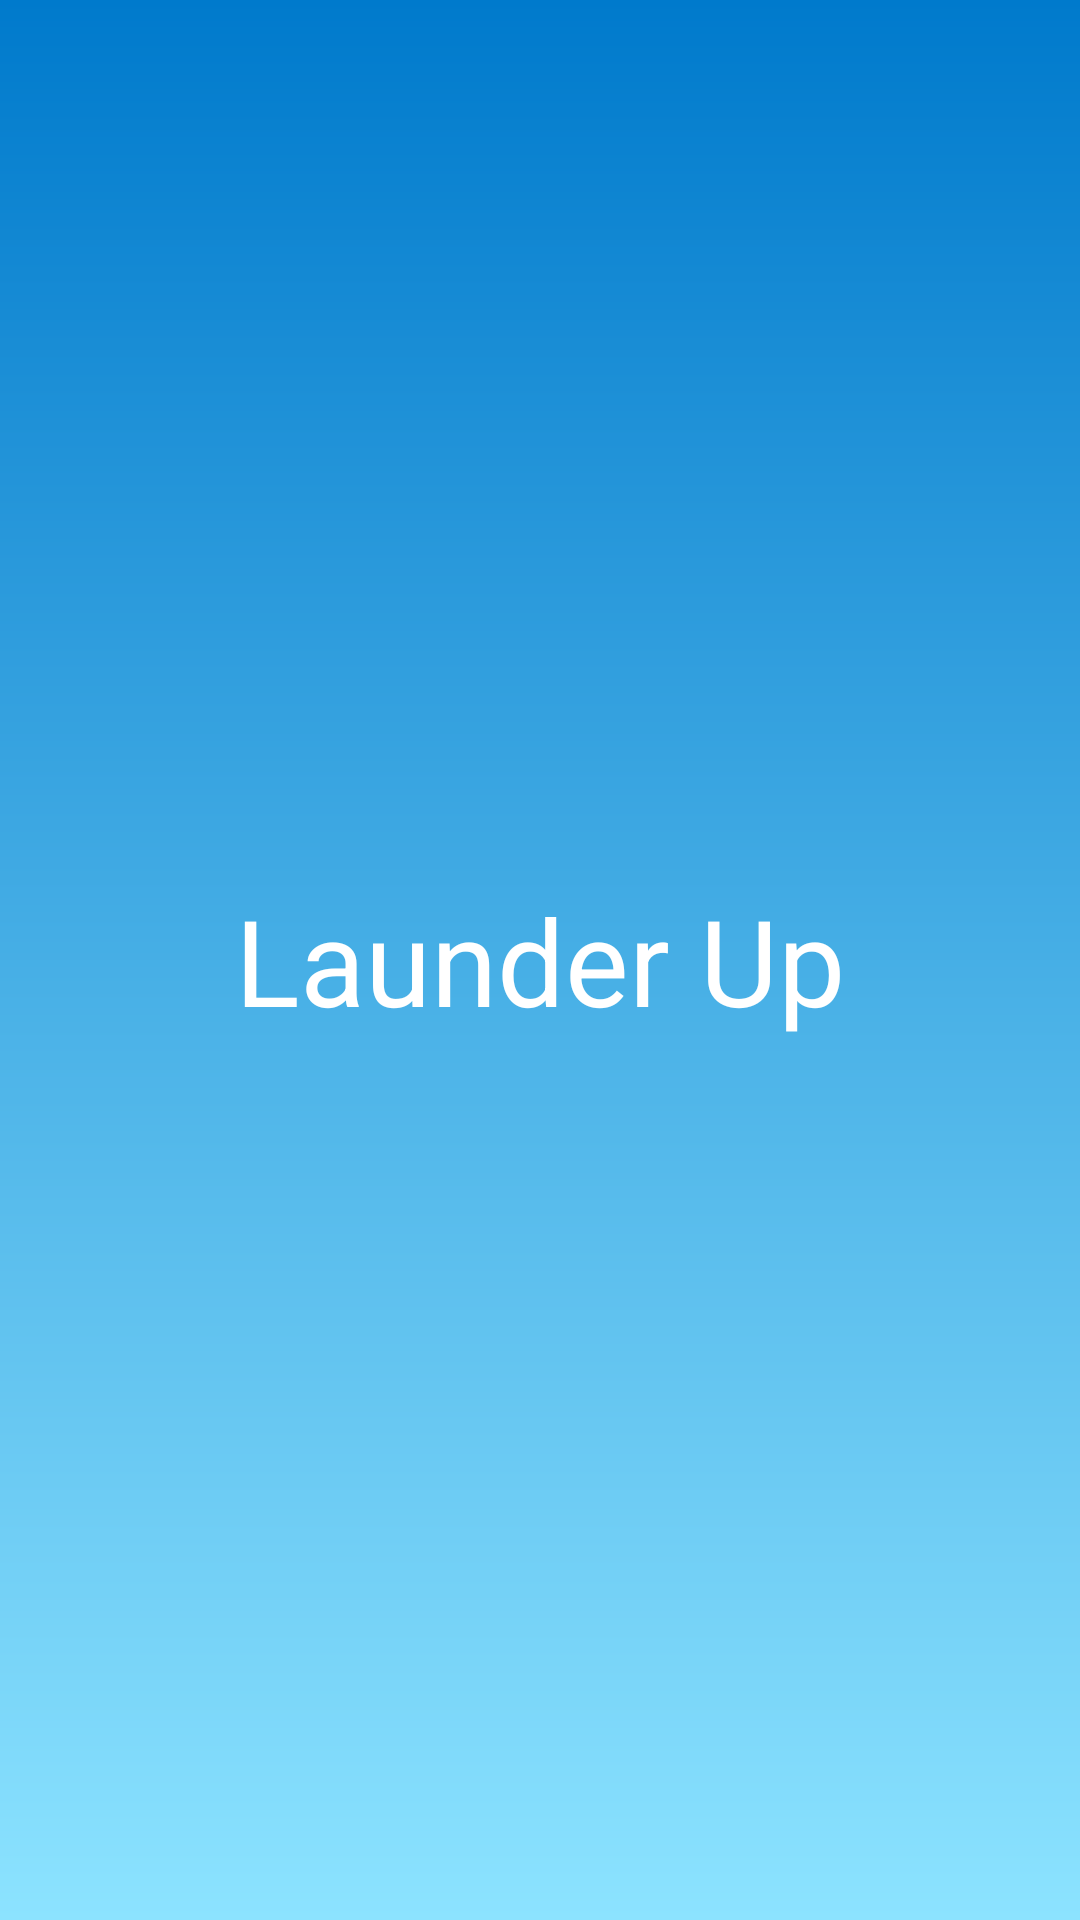

Android layout source for this screen:
<!-- AndroidManifest.xml: application theme Theme.LaunderUpShop -->
<!-- res/layout/activity_main.xml -->
<?xml version="1.0" encoding="utf-8"?>
<androidx.constraintlayout.widget.ConstraintLayout xmlns:android="http://schemas.android.com/apk/res/android"
    xmlns:app="http://schemas.android.com/apk/res-auto"
    xmlns:tools="http://schemas.android.com/tools"
    android:layout_width="match_parent"
    android:layout_height="match_parent"
    tools:context=".MainActivity"
    android:background="@drawable/splash_back">

    <TextView
        android:layout_width="wrap_content"
        android:layout_height="wrap_content"
        android:text="@string/launder_up"
        app:layout_constraintBottom_toBottomOf="parent"
        app:layout_constraintLeft_toLeftOf="parent"
        app:layout_constraintRight_toRightOf="parent"
        app:layout_constraintTop_toTopOf="parent"
        android:textColor="@color/white"
        android:textSize="40dp"/>

</androidx.constraintlayout.widget.ConstraintLayout>
<!-- resources referenced by this layout -->
<resources>
  <color name="white">#FFFFFFFF</color>
  <!-- drawable splash_back (drawable) -->
  <?xml version="1.0" encoding="utf-8"?>
  <shape xmlns:android="http://schemas.android.com/apk/res/android">
  <gradient android:endColor="@color/blue_5"
      android:startColor="@color/blue_10"
      android:angle="-90"
      />
  </shape>
  <string name="launder_up">Launder Up</string>
  <style name="Theme.LaunderUpShop" parent="Theme.MaterialComponents.Light.NoActionBar">
  
          
          <item name="colorPrimary">@color/blue_10</item>
          <item name="colorPrimaryVariant">@color/blue_0</item>
          <item name="colorOnPrimary">@color/white</item>
          
          <item name="colorSecondary">@color/blue_5</item>
          <item name="colorSecondaryVariant">@color/blue_0</item>
          <item name="colorOnSecondary">@color/black</item>
          
          <item name="android:statusBarColor" tools:targetApi="l">?attr/colorPrimary</item>
          
          <item name="bottomNavigationStyle">@style/Widget.App.BottomNavigationView</item>
      </style>
  <color name="blue_5">#8CE3FF</color>
  <color name="blue_10">#007ACC</color>
  <color name="blue_0">#F0F9FF</color>
  <color name="black">#FF000000</color>
  <style name="Widget.App.BottomNavigationView" parent="Widget.MaterialComponents.BottomNavigationView.Colored">
          <item name="materialThemeOverlay">@style/ThemeOverlay.App.BottomNavigationView</item>
      </style>
  <style name="ThemeOverlay.App.BottomNavigationView" parent="">
          <item name="colorPrimary">@color/blue_4</item>
          <item name="colorOnPrimary">@color/black_2</item>
      </style>
  <color name="blue_4">#DFF2FF</color>
  <color name="black_2">#003B4A</color>
</resources>
